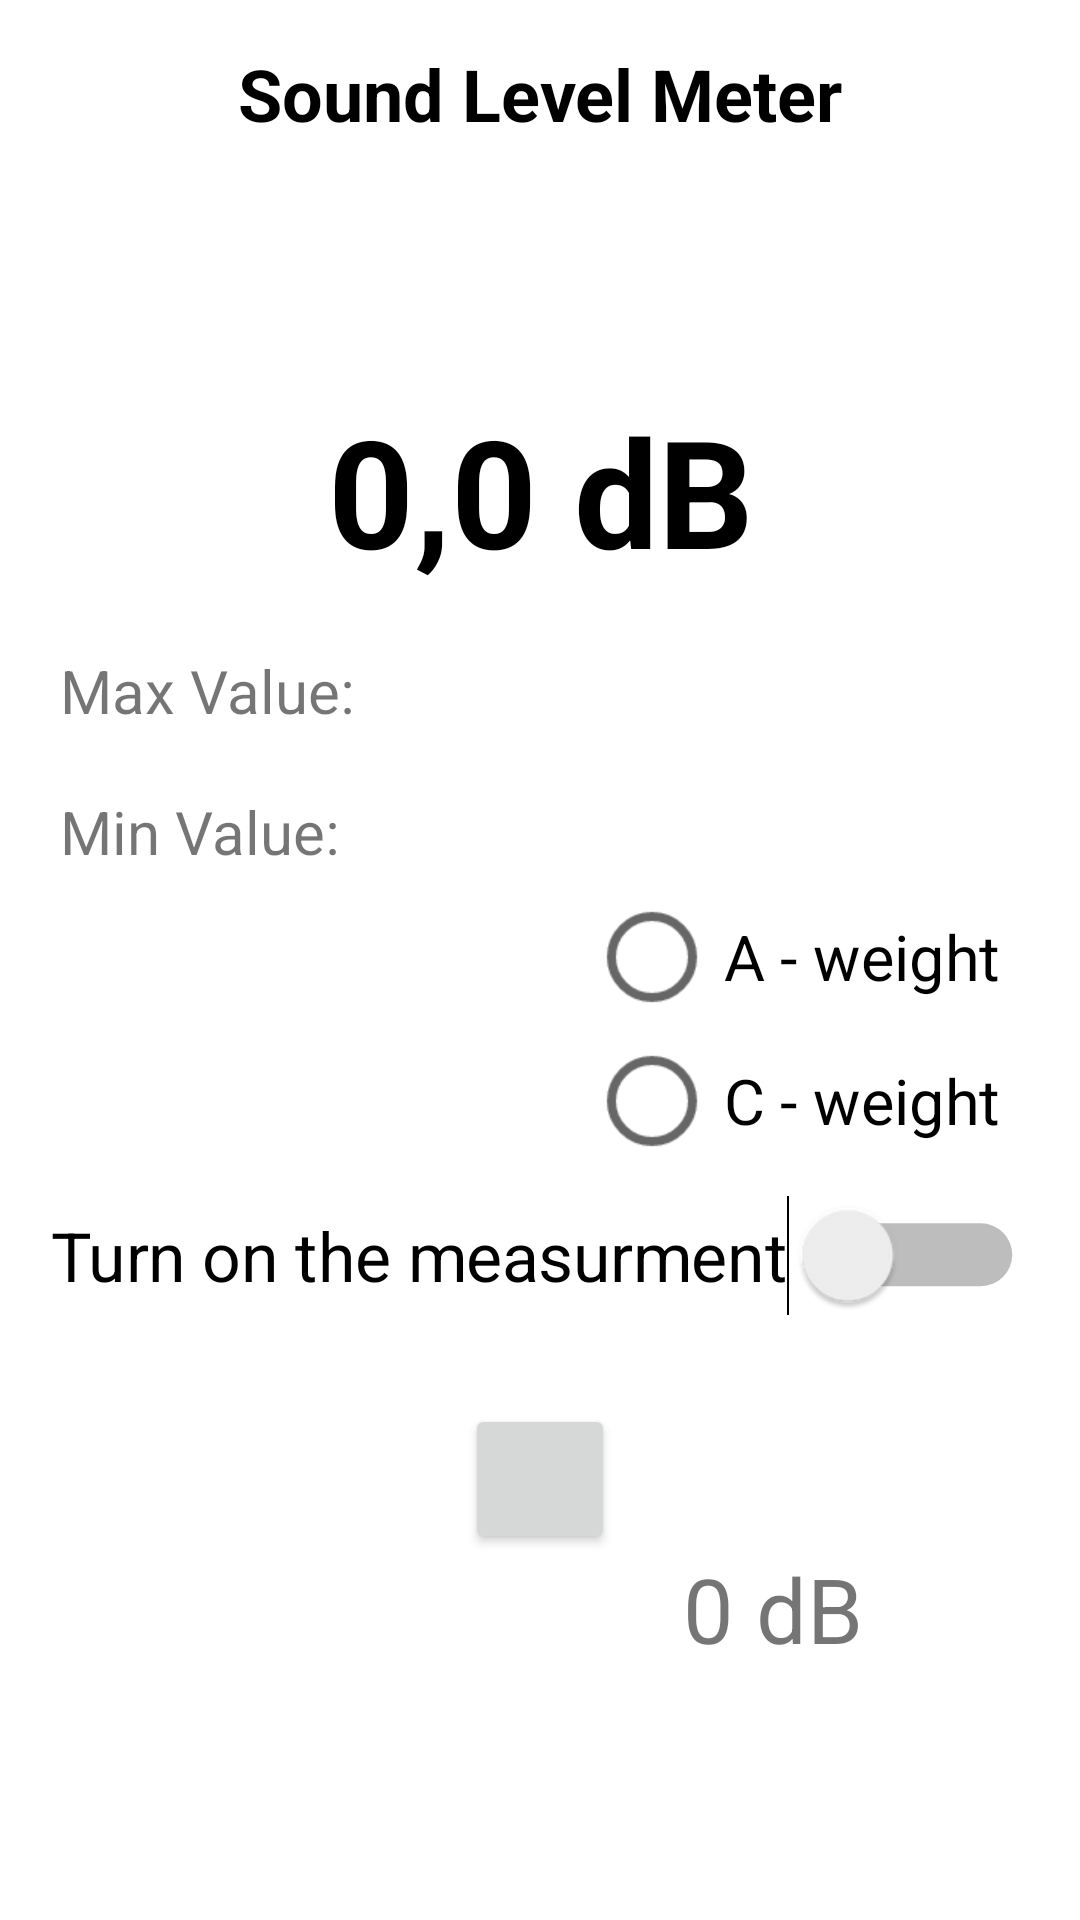

Write the Android layout XML for this screen, with the resource values it uses.
<!-- AndroidManifest.xml: application theme AppTheme -->
<!-- res/layout/activity_measuring.xml -->
<?xml version="1.0" encoding="utf-8"?>
<android.support.constraint.ConstraintLayout xmlns:android="http://schemas.android.com/apk/res/android"
    xmlns:app="http://schemas.android.com/apk/res-auto"
    xmlns:tools="http://schemas.android.com/tools"
    android:layout_width="match_parent"
    android:layout_height="match_parent"
    tools:context=".Measuring">

    <Switch
        android:id="@+id/switch1"
        android:layout_width="wrap_content"
        android:layout_height="wrap_content"
        android:layout_marginEnd="20dp"
        android:layout_marginStart="20dp"
        android:text="@string/turn_on_the_measurment"
        android:textSize="15sp"
        android:scaleX="1.5"
        android:scaleY="1.5"
        app:layout_constraintBottom_toBottomOf="parent"
        app:layout_constraintEnd_toEndOf="parent"
        app:layout_constraintHorizontal_bias="0.5"
        app:layout_constraintStart_toStartOf="parent"
        app:layout_constraintTop_toBottomOf="@+id/textView11"
        app:layout_constraintVertical_bias="0.5" />

    <TextView
        android:id="@+id/textView11"
        android:layout_width="wrap_content"
        android:layout_height="wrap_content"
        android:layout_marginTop="130dp"
        android:text="@string/_0_0_db"
        android:textColor="@android:color/black"
        android:textSize="50sp"
        android:textStyle="bold"
        app:layout_constraintEnd_toEndOf="parent"
        app:layout_constraintTop_toTopOf="parent"
        app:layout_constraintHorizontal_bias="0.502"
        app:layout_constraintStart_toStartOf="parent" />

    <Button
        android:id="@+id/applyBut"
        android:layout_width="wrap_content"
        android:layout_height="wrap_content"
        android:onClick="applyClick"
        android:text="@string/apply"
        app:layout_constraintBottom_toBottomOf="parent"
        app:layout_constraintEnd_toEndOf="parent"
        app:layout_constraintStart_toEndOf="@+id/downBut"
        app:layout_constraintTop_toBottomOf="@+id/switch1" />

    <TextView
        android:id="@+id/textView10"
        android:layout_width="wrap_content"
        android:layout_height="wrap_content"
        android:text="@string/_0_db"
        android:textSize="30sp"
        app:layout_constraintBottom_toBottomOf="parent"
        app:layout_constraintEnd_toStartOf="@+id/downBut"
        app:layout_constraintStart_toStartOf="parent"
        app:layout_constraintTop_toBottomOf="@+id/switch1" />

    <Button
        android:id="@+id/downBut"
        android:layout_width="50dp"
        android:layout_height="50dp"
        android:drawableBottom="@drawable/ic_arrow_downward_black_24dp"
        android:onClick="downClick"
        app:layout_constraintBottom_toBottomOf="parent"
        app:layout_constraintEnd_toStartOf="parent"
        app:layout_constraintHorizontal_bias="0.5"
        app:layout_constraintStart_toEndOf="parent"
        app:layout_constraintTop_toBottomOf="@+id/upBut"
        app:layout_constraintVertical_bias="0" />

    <Button
        android:id="@+id/upBut"
        android:layout_width="50dp"
        android:layout_height="50dp"
        android:drawableTop="@drawable/ic_arrow_upward_black_24dp"
        android:onClick="upClick"
        app:layout_constraintBottom_toTopOf="@+id/downBut"
        app:layout_constraintEnd_toEndOf="parent"
        app:layout_constraintHorizontal_bias="0.5"
        app:layout_constraintStart_toStartOf="parent"
        app:layout_constraintTop_toBottomOf="@+id/switch1"
        app:layout_constraintVertical_bias="1" />

    <TextView
        android:id="@+id/textView12"
        android:layout_width="wrap_content"
        android:layout_height="wrap_content"
        android:textSize="20sp"
        android:layout_marginStart="20dp"
        android:layout_marginTop="20dp"
        android:text="Max Value:"
        app:layout_constraintStart_toStartOf="parent"
        app:layout_constraintTop_toBottomOf="@+id/textView11" />

    <TextView
        android:id="@+id/textView13"
        android:layout_width="wrap_content"
        android:layout_height="wrap_content"
        android:layout_marginStart="20dp"
        android:layout_marginTop="20dp"
        android:textSize="20sp"
        android:text="Min Value:"
        app:layout_constraintStart_toStartOf="parent"
        app:layout_constraintTop_toBottomOf="@+id/textView12" />

    <TextView
        android:id="@+id/textView17"
        android:layout_width="wrap_content"
        android:layout_height="wrap_content"
        android:layout_marginTop="15dp"
        android:text="Sound Level Meter"
        android:textColor="@android:color/black"
        android:textSize="24sp"
        android:textStyle="bold"
        app:layout_constraintEnd_toEndOf="parent"
        app:layout_constraintStart_toStartOf="parent"
        app:layout_constraintTop_toTopOf="parent" />

    <RadioGroup
        android:id="@+id/radioGroup"
        android:layout_width="wrap_content"
        android:layout_height="wrap_content"
        android:scaleX="1.5"
        android:scaleY="1.5"
        tools:layout_editor_absoluteX="239dp"
        tools:layout_editor_absoluteY="264dp"
        android:layout_marginBottom="30dp"
        android:layout_marginEnd="50dp"
        app:layout_constraintBottom_toTopOf="@id/switch1"
        app:layout_constraintEnd_toEndOf="parent">

        <RadioButton
            android:id="@+id/radioButtonA"
            android:layout_width="wrap_content"
            android:layout_height="wrap_content"
            android:layout_weight="1"
            android:text="A - weight"
            android:onClick="radioClick"/>

        <RadioButton
            android:id="@+id/radioButtonC"
            android:layout_width="wrap_content"
            android:layout_height="wrap_content"
            android:layout_weight="1"
            android:text="C - weight"
            android:onClick="radioClick"/>
    </RadioGroup>

</android.support.constraint.ConstraintLayout>
<!-- resources referenced by this layout -->
<resources>
  <string name="_0_0_db">0,0 dB</string>
  <string name="_0_db">0 dB</string>
  <string name="apply">Apply</string>
  <string name="turn_on_the_measurment">Turn on the measurment    </string>
  <style name="AppTheme" parent="Theme.AppCompat.DayNight.NoActionBar">
          
          <item name="colorPrimary">@color/colorPrimary</item>
          <item name="colorPrimaryDark">@color/colorPrimaryDark</item>
          <item name="colorAccent">@color/colorAccent</item>
          <item name="android:colorBackground">@color/colorBackground</item>
      </style>
  <color name="colorPrimary">#583fff</color>
  <color name="colorPrimaryDark">#3700bb</color>
  <color name="colorAccent">#FF4081</color>
  <color name="colorBackground">#ffffff</color>
</resources>
